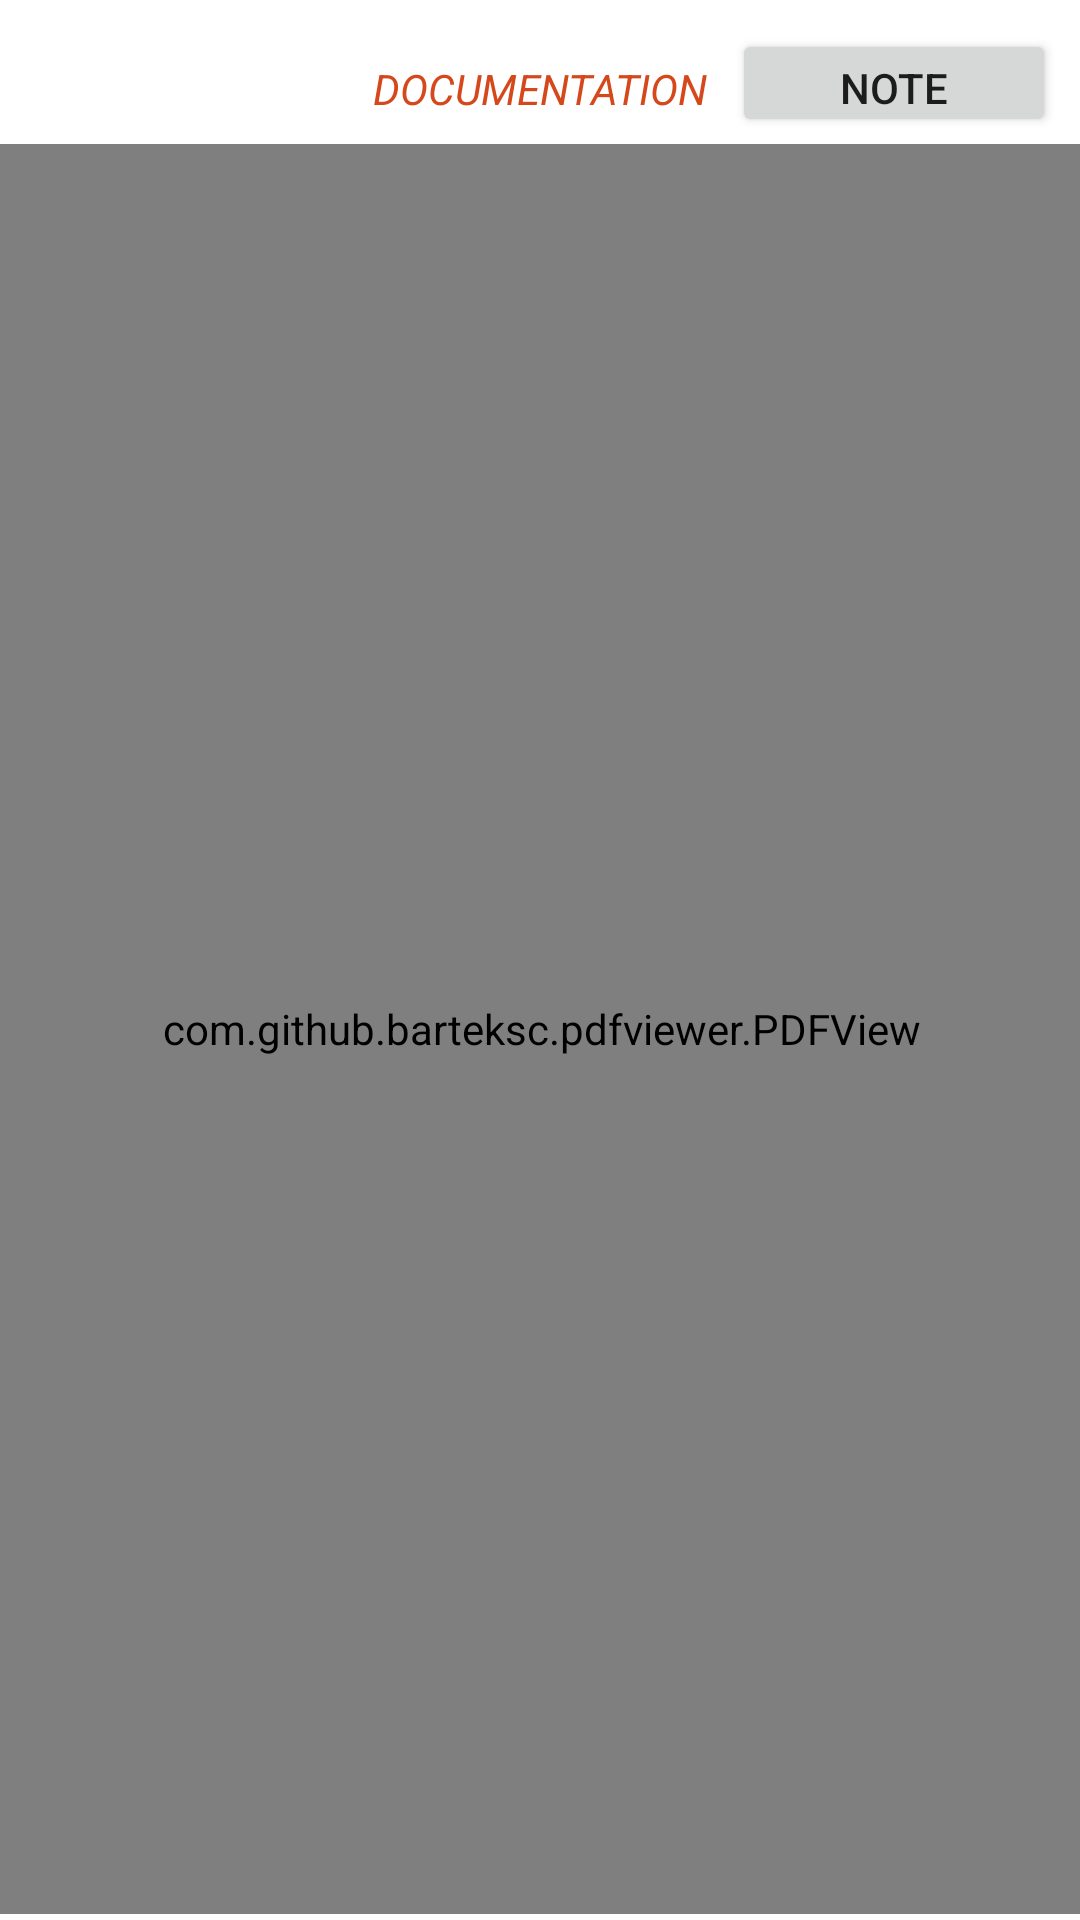

Produce the Android XML layout that renders to this screen, including the resource entries it uses.
<!-- AndroidManifest.xml: application theme Theme.MARSExploration -->
<!-- res/layout/pdf_activity.xml -->
<?xml version="1.0" encoding="utf-8"?>
<androidx.constraintlayout.widget.ConstraintLayout xmlns:android="http://schemas.android.com/apk/res/android"
    xmlns:app="http://schemas.android.com/apk/res-auto"
    xmlns:tools="http://schemas.android.com/tools"
    android:layout_width="match_parent"
    android:layout_height="match_parent"
    tools:context=".PdfActivity">

    <com.github.barteksc.pdfviewer.PDFView
        android:id="@+id/pdf_activity"
        android:layout_width="393dp"
        android:layout_height="590dp"
        android:layout_marginStart="8dp"
        android:layout_marginTop="48dp"
        android:layout_marginEnd="8dp"
        app:layout_constraintEnd_toEndOf="parent"
        app:layout_constraintStart_toStartOf="parent"
        app:layout_constraintTop_toTopOf="parent"
        tools:ignore="MissingConstraints" />

    <TextView
        android:id="@+id/textView4"
        android:layout_width="wrap_content"
        android:layout_height="wrap_content"
        android:layout_marginTop="20dp"
        android:text="DOCUMENTATION"
        android:textColor="#D5481C"
        android:textStyle="italic"
        app:layout_constraintEnd_toEndOf="parent"
        app:layout_constraintStart_toStartOf="parent"
        app:layout_constraintTop_toTopOf="parent" />

    <Button
        android:id="@+id/note_activity"
        android:layout_width="108dp"
        android:layout_height="36dp"
        android:layout_marginTop="8dp"
        android:layout_marginBottom="1dp"
        android:text="NOTE"
        app:layout_constraintBottom_toTopOf="@+id/pdf_activity"
        app:layout_constraintEnd_toEndOf="parent"
        app:layout_constraintStart_toEndOf="@+id/textView4"
        app:layout_constraintTop_toTopOf="parent" />

</androidx.constraintlayout.widget.ConstraintLayout>
<!-- resources referenced by this layout -->
<resources>
  <style name="Theme.MARSExploration" parent="Theme.MaterialComponents.DayNight.DarkActionBar">
          
          <item name="colorPrimary">@color/mars</item>
          <item name="colorPrimaryVariant">@color/blueor</item>
          <item name="colorOnPrimary">@color/white</item>
          
          <item name="colorSecondary">@color/teal_200</item>
          <item name="colorSecondaryVariant">@color/teal_700</item>
          <item name="colorOnSecondary">@color/black</item>
          
          <item name="android:statusBarColor" tools:targetApi="l">?attr/colorPrimaryVariant</item>
          
      </style>
  <color name="mars">#D35400</color>
  <color name="blueor">#2874A6</color>
  <color name="white">#FFFFFFFF</color>
  <color name="teal_200">#FF03DAC5</color>
  <color name="teal_700">#FF018786</color>
  <color name="black">#FF000000</color>
</resources>
